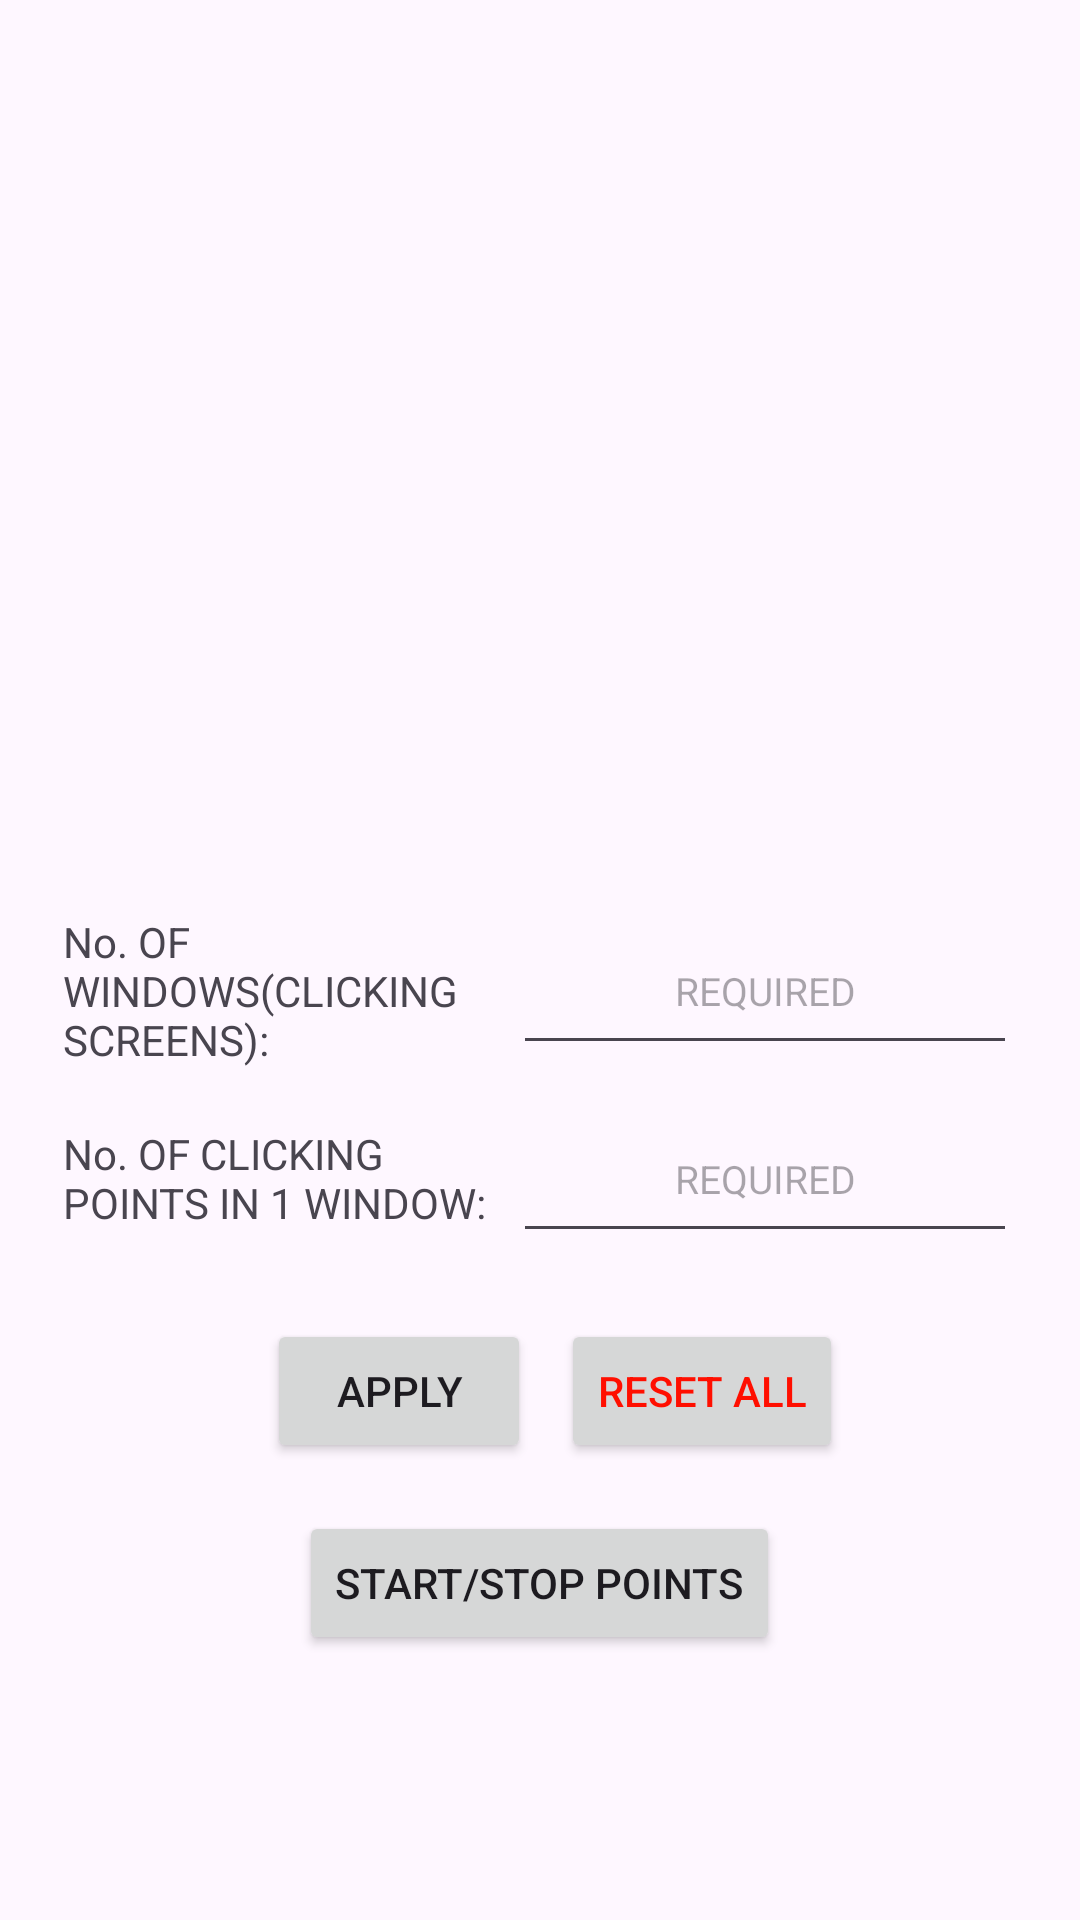

Android layout source for this screen:
<!-- AndroidManifest.xml: application theme AppTheme -->
<!-- res/layout/activity_float.xml -->
<?xml version="1.0" encoding="utf-8"?>
<LinearLayout
	xmlns:android="http://schemas.android.com/apk/res/android"
	android:orientation="vertical"
	android:layout_width="match_parent"
	android:layout_height="match_parent"
	android:padding="10dp"
	android:gravity="center"
	>

	<LinearLayout
		android:orientation="horizontal"
		android:layout_width="match_parent"
		android:padding="6dp"
		android:gravity="center"
		android:layout_height="200dp">

		<ScrollView
			android:layout_width="wrap_content"
			android:layout_height="wrap_content">

			<TextView
				android:layout_width="wrap_content"
				android:layout_height="wrap_content"
				android:gravity="center"
				android:id="@+id/txt"/>

		</ScrollView>

	</LinearLayout>

	<TextView
		android:layout_width="wrap_content"
		android:layout_height="10dp"/>

	<LinearLayout
		android:orientation="horizontal"
		android:layout_width="match_parent"
		android:layout_height="wrap_content"
		android:padding="6dp"
		android:gravity="center">

		<LinearLayout
			android:orientation="vertical"
			android:layout_width="wrap_content"
			android:layout_height="match_parent"
			android:gravity="right|center_vertical"
			android:paddingLeft="5dp"
			android:layout_gravity="center">

			<TextView
				android:layout_width="wrap_content"
				android:layout_height="wrap_content"
				android:text="No. OF WINDOWS(CLICKING SCREENS):"
				android:textAppearance="?android:attr/textAppearanceSmall"
				android:gravity="center_vertical"
				android:maxWidth="150dp"
				android:id="@+id/screenText"/>

		</LinearLayout>

		<LinearLayout
			android:orientation="vertical"
			android:layout_width="wrap_content"
			android:layout_height="match_parent"
			android:paddingRight="5dp"
			android:gravity="center">

			<EditText
				android:layout_width="wrap_content"
				android:inputType="number"
				android:layout_height="wrap_content"
				android:ems="12"
				android:layout_gravity="center"
				android:gravity="center"
				android:hint="REQUIRED"
				android:textSize="13sp"
				android:padding="16dp"
				android:id="@+id/screen"/>

		</LinearLayout>

	</LinearLayout>

	<LinearLayout
		android:orientation="horizontal"
		android:layout_width="match_parent"
		android:layout_height="wrap_content"
		android:padding="6dp"
		android:gravity="center">

		<LinearLayout
			android:orientation="vertical"
			android:layout_width="wrap_content"
			android:layout_height="match_parent"
			android:gravity="right|center_vertical"
			android:paddingLeft="5dp"
			android:layout_gravity="center">

			<TextView
				android:layout_width="wrap_content"
				android:layout_height="wrap_content"
				android:text="No. OF CLICKING POINTS IN 1 WINDOW:"
				android:textAppearance="?android:attr/textAppearanceSmall"
				android:gravity="center_vertical"
				android:maxWidth="150dp"
				android:id="@+id/pointsText"/>

		</LinearLayout>

		<LinearLayout
			android:orientation="vertical"
			android:layout_width="wrap_content"
			android:layout_height="match_parent"
			android:paddingRight="5dp"
			android:gravity="center">

			<EditText
				android:layout_width="wrap_content"
				android:inputType="number"
				android:layout_height="wrap_content"
				android:ems="12"
				android:layout_gravity="center"
				android:gravity="center"
				android:hint="REQUIRED"
				android:textSize="13sp"
				android:padding="16dp"
				android:id="@+id/points"/>

		</LinearLayout>

	</LinearLayout>

	<LinearLayout
		android:orientation="horizontal"
		android:layout_width="match_parent"
		android:layout_height="wrap_content"
		android:padding="6dp"
		android:gravity="center">

		<Button
			android:layout_width="wrap_content"
			android:layout_height="wrap_content"
			android:text="apply"
			android:id="@+id/apply"
			android:layout_margin="10dp"/>

		<Button
			android:layout_width="wrap_content"
			android:layout_height="wrap_content"
			android:text="reset all"
			android:id="@+id/reset"
			android:textColor="#FF0F00"/>

	</LinearLayout>

	<Button
		android:layout_width="wrap_content"
		android:layout_height="wrap_content"
		android:text="Start/Stop points"
		android:id="@+id/start"/>

</LinearLayout>
<!-- resources referenced by this layout -->
<resources>
  <style name="AppTheme" parent="Theme.Material3.Light">
          <item name="colorPrimary">@color/material_teal_500</item>
          <item name="colorPrimaryDark">@color/material_teal_700</item>
          <item name="colorAccent">@color/material_teal_a700</item>
   </style>
  <color name="material_teal_500">#009688</color>
  <color name="material_teal_700">#00796B</color>
  <color name="material_teal_a700">#00BFA5</color>
</resources>
